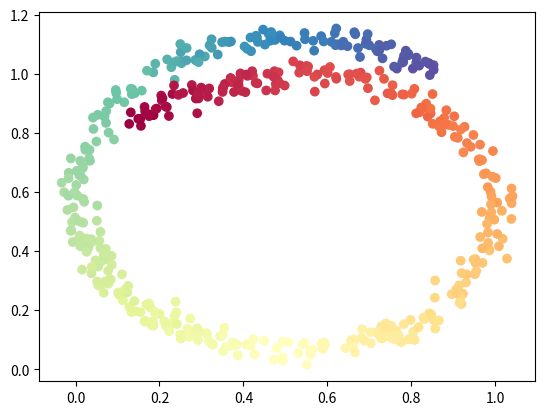

Reproduce this figure in Python.
import numpy as np

def make_o_curve(n_samples, noise_factor):
	"""
		n_samples: number of points to generate
		noise_factor: variance of the noise added to each dimension
		
		For best results, noise_factor should be pretty small (at most 0.001)
	"""

	# The o curve (inspired my the LaTeX rendering of \mathcal{O}) is parameterized by 
	# x(t) = 0.5 + 0.5sin(t)
	# y(t) = 0.5 + 0.5cos(t)+0.02t
	# for (-1/4)pi <= t <= (9/4)pi
	# See for graph: https://www.desmos.com/calculator/ete1b4p535
	lowerBound = -1.0 * np.pi / 4.0
	upperBound = 9.0 * np.pi / 4.0
	
	t = np.random.uniform(lowerBound, upperBound, n_samples)
	data = np.array([0.5 + (0.5 * np.sin(t)), 0.5 + (0.5 * np.cos(t)) + (0.02 * t)]).transpose()
	# data.shape will be (n_samples, 2), so we can interpret it as a list of n_samples 2D points

	# Add Gaussian noise to the samples
	mean = [0, 0]
	cov = [[noise_factor, 0], [0, noise_factor]]
	noise = np.random.multivariate_normal(mean, cov, n_samples)

	color = (t - lowerBound) / (upperBound - lowerBound)

	return (data + noise, color)

if __name__ == "__main__":
	import matplotlib.pyplot as plt
	data, color = make_o_curve(500, 0.0005)
	plt.scatter(data[:,0], data[:,1], c=color, cmap=plt.cm.Spectral)
	plt.show()